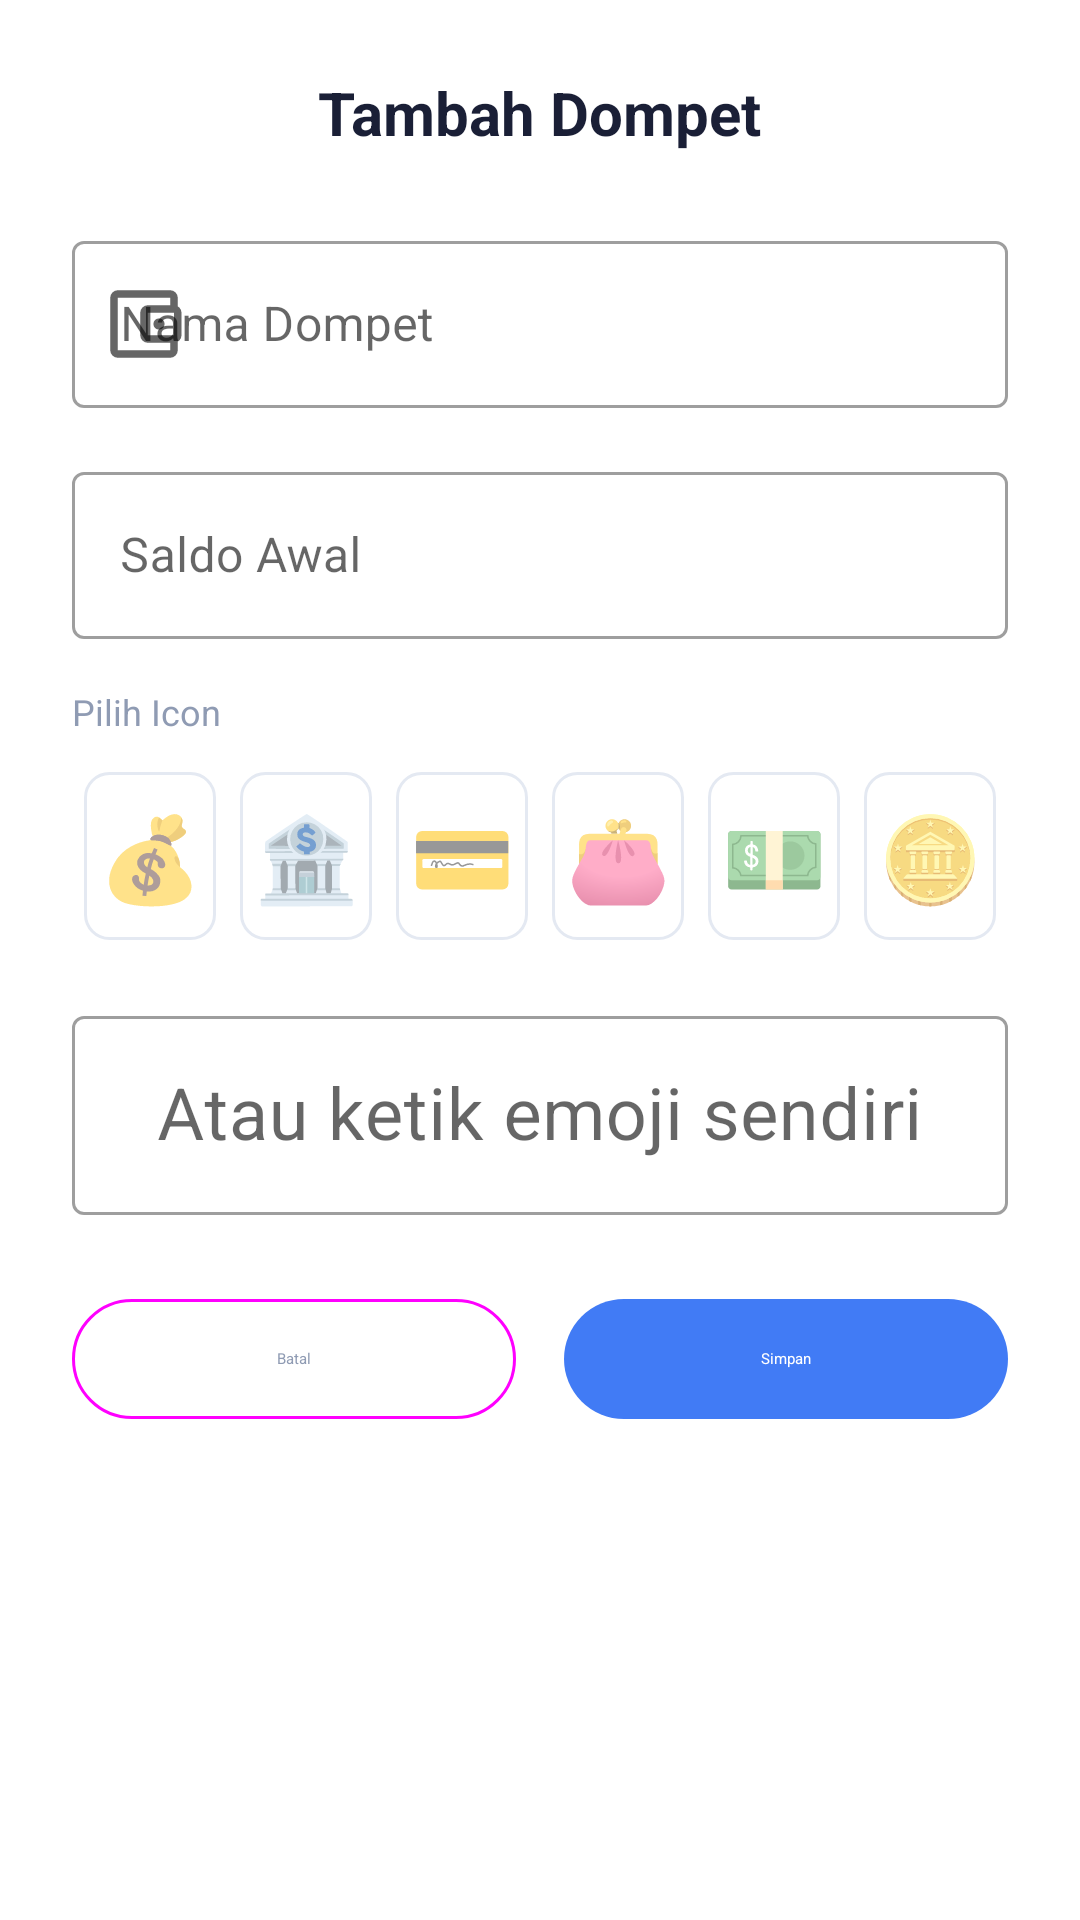

Write the Android layout XML for this screen, with the resource values it uses.
<!-- AndroidManifest.xml: fallback theme Theme.MaterialComponents.DayNight.NoActionBar -->
<!-- res/layout/dialog_form_wallet.xml -->
<?xml version="1.0" encoding="utf-8"?>
<ScrollView xmlns:android="http://schemas.android.com/apk/res/android"
    xmlns:app="http://schemas.android.com/apk/res-auto"
    android:layout_width="match_parent"
    android:layout_height="wrap_content"
    android:padding="24dp">

    <LinearLayout
        android:layout_width="match_parent"
        android:layout_height="wrap_content"
        android:orientation="vertical">

        
        <TextView
            android:id="@+id/tv_dialog_title"
            android:layout_width="wrap_content"
            android:layout_height="wrap_content"
            android:layout_gravity="center"
            android:text="Tambah Dompet"
            android:textColor="@color/text_primary"
            android:textSize="20sp"
            android:textStyle="bold"
            android:layout_marginBottom="24dp" />

        
        <com.google.android.material.textfield.TextInputLayout
            android:id="@+id/til_name"
            style="@style/Widget.MaterialComponents.TextInputLayout.OutlinedBox"
            android:layout_width="match_parent"
            android:layout_height="wrap_content"
            android:hint="Nama Dompet"
            app:startIconDrawable="@drawable/ic_wallet_24"
            android:layout_marginBottom="16dp">

            <com.google.android.material.textfield.TextInputEditText
                android:id="@+id/et_name"
                android:layout_width="match_parent"
                android:layout_height="wrap_content"
                android:inputType="text"
                android:maxLines="1" />
        </com.google.android.material.textfield.TextInputLayout>

        
        <com.google.android.material.textfield.TextInputLayout
            android:id="@+id/til_balance"
            style="@style/Widget.MaterialComponents.TextInputLayout.OutlinedBox"
            android:layout_width="match_parent"
            android:layout_height="wrap_content"
            android:hint="Saldo Awal"
            app:prefixText="Rp "
            android:layout_marginBottom="16dp">

            <com.google.android.material.textfield.TextInputEditText
                android:id="@+id/et_balance"
                android:layout_width="match_parent"
                android:layout_height="wrap_content"
                android:inputType="numberDecimal"
                android:maxLines="1" />
        </com.google.android.material.textfield.TextInputLayout>

        
        <TextView
            android:layout_width="wrap_content"
            android:layout_height="wrap_content"
            android:text="Pilih Icon"
            android:textColor="@color/text_secondary"
            android:textSize="12sp"
            android:layout_marginBottom="8dp" />

        
        <GridLayout
            android:layout_width="match_parent"
            android:layout_height="wrap_content"
            android:columnCount="6"
            android:layout_marginBottom="16dp">

            <TextView
                android:id="@+id/btn_icon_1"
                android:layout_width="0dp"
                android:layout_height="56dp"
                android:layout_columnWeight="1"
                android:layout_margin="4dp"
                android:text="💰"
                android:textSize="28sp"
                android:gravity="center"
                android:background="@drawable/bg_icon_selector"
                android:clickable="true"
                android:focusable="true" />

            <TextView
                android:id="@+id/btn_icon_2"
                android:layout_width="0dp"
                android:layout_height="56dp"
                android:layout_columnWeight="1"
                android:layout_margin="4dp"
                android:text="🏦"
                android:textSize="28sp"
                android:gravity="center"
                android:background="@drawable/bg_icon_selector"
                android:clickable="true"
                android:focusable="true" />

            <TextView
                android:id="@+id/btn_icon_3"
                android:layout_width="0dp"
                android:layout_height="56dp"
                android:layout_columnWeight="1"
                android:layout_margin="4dp"
                android:text="💳"
                android:textSize="28sp"
                android:gravity="center"
                android:background="@drawable/bg_icon_selector"
                android:clickable="true"
                android:focusable="true" />

            <TextView
                android:id="@+id/btn_icon_4"
                android:layout_width="0dp"
                android:layout_height="56dp"
                android:layout_columnWeight="1"
                android:layout_margin="4dp"
                android:text="👛"
                android:textSize="28sp"
                android:gravity="center"
                android:background="@drawable/bg_icon_selector"
                android:clickable="true"
                android:focusable="true" />

            <TextView
                android:id="@+id/btn_icon_5"
                android:layout_width="0dp"
                android:layout_height="56dp"
                android:layout_columnWeight="1"
                android:layout_margin="4dp"
                android:text="💵"
                android:textSize="28sp"
                android:gravity="center"
                android:background="@drawable/bg_icon_selector"
                android:clickable="true"
                android:focusable="true" />

            <TextView
                android:id="@+id/btn_icon_6"
                android:layout_width="0dp"
                android:layout_height="56dp"
                android:layout_columnWeight="1"
                android:layout_margin="4dp"
                android:text="🪙"
                android:textSize="28sp"
                android:gravity="center"
                android:background="@drawable/bg_icon_selector"
                android:clickable="true"
                android:focusable="true" />

        </GridLayout>

        
        <com.google.android.material.textfield.TextInputLayout
            android:id="@+id/til_custom_icon"
            style="@style/Widget.MaterialComponents.TextInputLayout.OutlinedBox"
            android:layout_width="match_parent"
            android:layout_height="wrap_content"
            android:hint="Atau ketik emoji sendiri"
            android:layout_marginBottom="24dp">

            <com.google.android.material.textfield.TextInputEditText
                android:id="@+id/et_custom_icon"
                android:layout_width="match_parent"
                android:layout_height="wrap_content"
                android:inputType="text"
                android:maxLines="1"
                android:maxLength="2"
                android:textSize="24sp"
                android:gravity="center" />
        </com.google.android.material.textfield.TextInputLayout>

        
        <LinearLayout
            android:layout_width="match_parent"
            android:layout_height="wrap_content"
            android:orientation="horizontal">

            <com.google.android.material.button.MaterialButton
                android:id="@+id/btn_cancel"
                style="@style/Widget.Material3.Button.OutlinedButton"
                android:layout_width="0dp"
                android:layout_height="wrap_content"
                android:layout_marginEnd="8dp"
                android:layout_weight="1"
                android:text="Batal"
                android:textColor="@color/text_secondary" />

            <com.google.android.material.button.MaterialButton
                android:id="@+id/btn_save"
                style="@style/Widget.Material3.Button"
                android:layout_width="0dp"
                android:layout_height="wrap_content"
                android:layout_marginStart="8dp"
                android:layout_weight="1"
                android:text="Simpan"
                android:textColor="@color/white"
                app:backgroundTint="@color/primary" />

        </LinearLayout>

    </LinearLayout>

</ScrollView>
<!-- resources referenced by this layout -->
<resources>
  <color name="primary">#417BF5</color>
  <color name="text_primary">#1A1F36</color>
  <color name="text_secondary">#8F9BB3</color>
  <color name="white">#FFFFFF</color>
  <!-- drawable bg_icon_selector (drawable) -->
  <?xml version="1.0" encoding="utf-8"?>
  <selector xmlns:android="http://schemas.android.com/apk/res/android">
      <item android:state_selected="true">
          <shape android:shape="rectangle">
              <solid android:color="@color/surface" />
              <corners android:radius="8dp" />
              <stroke
                  android:width="3dp"
                  android:color="@color/primary" />
          </shape>
      </item>
      <item>
          <shape android:shape="rectangle">
              <solid android:color="@color/surface" />
              <corners android:radius="8dp" />
              <stroke
                  android:width="1dp"
                  android:color="@color/border" />
          </shape>
      </item>
  </selector>
  <!-- drawable ic_wallet_24 (drawable) -->
  <vector xmlns:android="http://schemas.android.com/apk/res/android" android:height="30dp" android:tint="#000000" android:viewportHeight="960" android:viewportWidth="960" android:width="30dp">
        
      <path android:fillColor="@android:color/white" android:pathData="M200,760L200,760L200,760Q200,760 200,760Q200,760 200,760L200,760Q200,760 200,760Q200,760 200,760L200,200Q200,200 200,200Q200,200 200,200L200,200Q200,200 200,200Q200,200 200,200L200,200L200,200Q200,200 200,244.5Q200,289 200,360L200,600Q200,671 200,715.5Q200,760 200,760ZM200,840Q167,840 143.5,816.5Q120,793 120,760L120,200Q120,167 143.5,143.5Q167,120 200,120L760,120Q793,120 816.5,143.5Q840,167 840,200L840,300L760,300L760,200Q760,200 760,200Q760,200 760,200L200,200Q200,200 200,200Q200,200 200,200L200,760Q200,760 200,760Q200,760 200,760L760,760Q760,760 760,760Q760,760 760,760L760,660L840,660L840,760Q840,793 816.5,816.5Q793,840 760,840L200,840ZM520,680Q487,680 463.5,656.5Q440,633 440,600L440,360Q440,327 463.5,303.5Q487,280 520,280L800,280Q833,280 856.5,303.5Q880,327 880,360L880,600Q880,633 856.5,656.5Q833,680 800,680L520,680ZM800,600Q800,600 800,600Q800,600 800,600L800,360Q800,360 800,360Q800,360 800,360L520,360Q520,360 520,360Q520,360 520,360L520,600Q520,600 520,600Q520,600 520,600L800,600ZM640,540Q665,540 682.5,522.5Q700,505 700,480Q700,455 682.5,437.5Q665,420 640,420Q615,420 597.5,437.5Q580,455 580,480Q580,505 597.5,522.5Q615,540 640,540Z"/>
      
  </vector>
  <color name="surface">#FFFFFF</color>
  <color name="border">#E4E9F2</color>
</resources>
